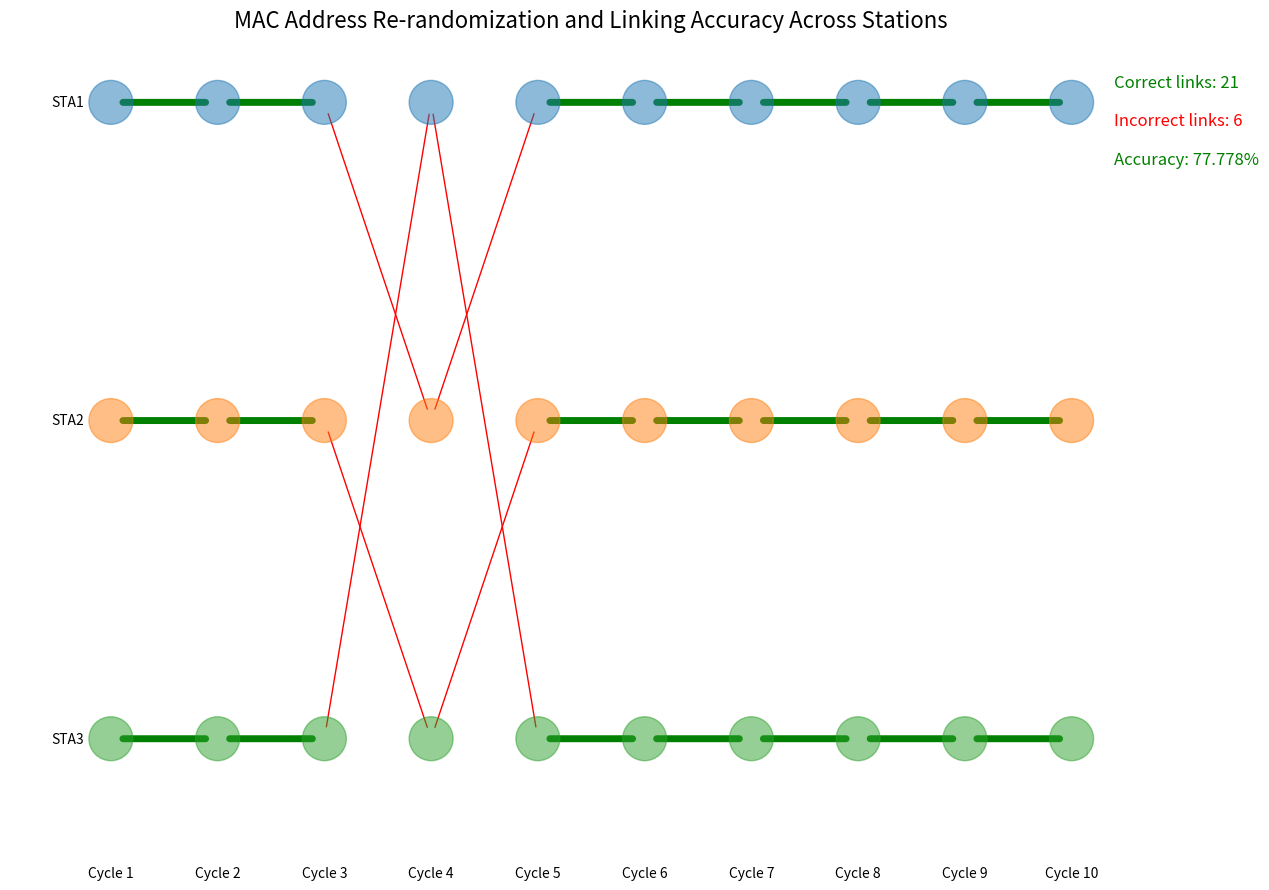

Python code for this plot:
import re
from collections import defaultdict
import matplotlib.pyplot as plt
import networkx as nx
import matplotlib.colors as mcolors

# Sample data as a multi-line string
data = """
[ 9846.846642] Ap: random MAC: be:b9:6f:68:7a:ce base mac: 02:00:00:00:00:00
[ 9846.846646] Ap: random MAC: 4a:d3:ce:ba:ac:4e base mac: 02:00:00:00:01:00
[ 9846.846648] Ap: random MAC: 86:02:1b:6c:28:50 base mac: 02:00:00:00:02:00
[ 9861.846323] Ap: random MAC: 56:ea:f4:60:bd:94 base mac: 02:00:00:00:00:00
[ 9861.846325] Ap: random MAC: de:64:c1:35:5e:96 base mac: 02:00:00:00:01:00
[ 9861.846326] Ap: random MAC: 22:5c:76:c0:1e:f8 base mac: 02:00:00:00:02:00
[ 9876.853205] Ap: random MAC: 72:10:01:86:c5:2c base mac: 02:00:00:00:00:00
[ 9876.853208] Ap: random MAC: 4e:8c:be:cf:a2:62 base mac: 02:00:00:00:01:00
[ 9876.853209] Ap: random MAC: 8a:d1:ef:ae:48:0e base mac: 02:00:00:00:02:00
[ 9891.883882] Ap: random MAC: ea:f0:6c:67:fc:5d base mac: 02:00:00:00:00:00
[ 9891.883890] Ap: random MAC: c2:52:09:f0:e7:62 base mac: 02:00:00:00:01:00
[ 9891.883891] Ap: random MAC: 36:59:14:c3:e4:b3 base mac: 02:00:00:00:02:00
[ 9906.857282] Ap: random MAC: 72:7a:b7:04:61:24 base mac: 02:00:00:00:00:00
[ 9906.857284] Ap: random MAC: 02:d9:1f:18:b0:c4 base mac: 02:00:00:00:01:00
[ 9906.857287] Ap: random MAC: 12:32:c9:da:9a:3c base mac: 02:00:00:00:02:00
[ 9921.846419] Ap: random MAC: 92:08:e8:42:13:d2 base mac: 02:00:00:00:00:00
[ 9921.846422] Ap: random MAC: 2e:51:49:a8:fd:0f base mac: 02:00:00:00:01:00
[ 9921.846424] Ap: random MAC: 4e:04:6c:27:e4:e9 base mac: 02:00:00:00:02:00
[ 9936.846309] Ap: random MAC: 9e:af:4c:5a:0b:9f base mac: 02:00:00:00:00:00
[ 9936.846311] Ap: random MAC: b2:d9:10:d6:6c:8c base mac: 02:00:00:00:01:00
[ 9936.846313] Ap: random MAC: fa:9e:08:5b:a8:40 base mac: 02:00:00:00:02:00
[ 9951.847251] Ap: random MAC: d6:8b:86:23:3c:19 base mac: 02:00:00:00:00:00
[ 9951.847254] Ap: random MAC: 5e:c7:d4:7d:29:6f base mac: 02:00:00:00:01:00
[ 9951.847256] Ap: random MAC: 4a:52:67:4c:f6:8a base mac: 02:00:00:00:02:00
[ 9966.883691] Ap: random MAC: da:22:56:05:33:ab base mac: 02:00:00:00:00:00
[ 9966.883694] Ap: random MAC: 26:71:68:b6:0a:18 base mac: 02:00:00:00:01:00
[ 9966.883695] Ap: random MAC: 7e:1a:a5:25:48:89 base mac: 02:00:00:00:02:00
"""

# Dictionary to store sets of MAC address transitions for each base MAC
mac_sets = defaultdict(set)

# Regex pattern to extract random and base MAC addresses
pattern = re.compile(r"random MAC: ([\da-f:]+) base mac: ([\da-f:]+)")

# Parse the data and populate mac_sets
#for line in data.strip().splitlines():
#    match = pattern.search(line)
#    if match:
#         random_mac, base_mac = match.groups()
#        mac_sets[base_mac].add(random_mac)
#
# Parse the data and populate mac_sets while maintaining order
for line in data.strip().splitlines():
    match = pattern.search(line)
    if match:
        random_mac, base_mac = match.groups()
        if base_mac not in mac_sets:
            mac_sets[base_mac] = []  # Initialize as a list to preserve order
        mac_sets[base_mac].append(random_mac)


# Print the sets
for base_mac, random_macs in mac_sets.items():
    print(f"Base MAC: {base_mac}")
    print("Random MACs:")
    for random_mac in random_macs:
        print(f"  - {random_mac}")
    print()


# Example linking log
linking_log = """
Linked Old MAC: 02:00:00:00:01:00 -> New MAC: 4a:d3:ce:ba:ac:4e with time diff: 0.003876 seconds
Linked Old MAC: 02:00:00:00:02:00 -> New MAC: 86:02:1b:6c:28:50 with time diff: 0.005459 seconds
Linked Old MAC: 02:00:00:00:00:00 -> New MAC: be:b9:6f:68:7a:ce with time diff: 0.005658 seconds
Linked Old MAC: 4a:d3:ce:ba:ac:4e -> New MAC: de:64:c1:35:5e:96 with time diff: 0.006600 seconds
Linked Old MAC: 86:02:1b:6c:28:50 -> New MAC: 22:5c:76:c0:1e:f8 with time diff: 0.002322 seconds
Linked Old MAC: be:b9:6f:68:7a:ce -> New MAC: 56:ea:f4:60:bd:94 with time diff: 0.004542 seconds
Linked Old MAC: de:64:c1:35:5e:96 -> New MAC: 8a:d1:ef:ae:48:0e with time diff: 0.013759 seconds
Linked Old MAC: 22:5c:76:c0:1e:f8 -> New MAC: 72:10:01:86:c5:2c with time diff: 0.014658 seconds
Linked Old MAC: 56:ea:f4:60:bd:94 -> New MAC: 4e:8c:be:cf:a2:62 with time diff: 0.014798 seconds
Linked Old MAC: 8a:d1:ef:ae:48:0e -> New MAC: c2:52:09:f0:e7:62 with time diff: 0.000176 seconds
Linked Old MAC: 72:10:01:86:c5:2c -> New MAC: 36:59:14:c3:e4:b3 with time diff: 0.039985 seconds
Linked Old MAC: 4e:8c:be:cf:a2:62 -> New MAC: ea:f0:6c:67:fc:5d with time diff: 0.046301 seconds
Linked Old MAC: c2:52:09:f0:e7:62 -> New MAC: 02:d9:1f:18:b0:c4 with time diff: 0.035737 seconds
Linked Old MAC: 36:59:14:c3:e4:b3 -> New MAC: 12:32:c9:da:9a:3c with time diff: 0.017077 seconds
Linked Old MAC: ea:f0:6c:67:fc:5d -> New MAC: 72:7a:b7:04:61:24 with time diff: 0.017091 seconds
Linked Old MAC: 02:d9:1f:18:b0:c4 -> New MAC: 2e:51:49:a8:fd:0f with time diff: 0.015178 seconds
Linked Old MAC: 12:32:c9:da:9a:3c -> New MAC: 4e:04:6c:27:e4:e9 with time diff: 0.002825 seconds
Linked Old MAC: 72:7a:b7:04:61:24 -> New MAC: 92:08:e8:42:13:d2 with time diff: 0.010342 seconds
Linked Old MAC: 2e:51:49:a8:fd:0f -> New MAC: b2:d9:10:d6:6c:8c with time diff: 0.024130 seconds
Linked Old MAC: 4e:04:6c:27:e4:e9 -> New MAC: fa:9e:08:5b:a8:40 with time diff: 0.025062 seconds
Linked Old MAC: 92:08:e8:42:13:d2 -> New MAC: 9e:af:4c:5a:0b:9f with time diff: 0.015429 seconds
Linked Old MAC: b2:d9:10:d6:6c:8c -> New MAC: 5e:c7:d4:7d:29:6f with time diff: 0.024220 seconds
Linked Old MAC: fa:9e:08:5b:a8:40 -> New MAC: 4a:52:67:4c:f6:8a with time diff: 0.020144 seconds
Linked Old MAC: 9e:af:4c:5a:0b:9f -> New MAC: d6:8b:86:23:3c:19 with time diff: 0.020820 seconds
Linked Old MAC: 5e:c7:d4:7d:29:6f -> New MAC: 26:71:68:b6:0a:18 with time diff: 0.042865 seconds
Linked Old MAC: 4a:52:67:4c:f6:8a -> New MAC: 7e:1a:a5:25:48:89 with time diff: 0.042806 seconds
Linked Old MAC: d6:8b:86:23:3c:19 -> New MAC: da:22:56:05:33:ab with time diff: 0.456441 seconds

"""



# Create a graph without edges
G = nx.Graph()

# Add nodes to the graph
for base_mac, random_macs in mac_sets.items():
    # Add the base MAC node
    G.add_node(base_mac)
    
    # Add the random MACs as nodes
    for random_mac in random_macs:
        G.add_node(random_mac)
        # For visualization purpose, position the random MAC nodes adjacent to the base MAC
        #G.add_edge(base_mac, random_mac)  # Adding an edge to keep nodes grouped, but it won't be shown


# Parse the linking log and add edges
pattern = re.compile(r"Linked Old MAC: ([0-9a-f:]+) -> New MAC: ([0-9a-f:]+)")
matches = pattern.findall(linking_log)
# Separate edges by color
green_edges = []
red_edges = []
for old_mac, new_mac in matches:
    G.add_edge(old_mac, new_mac)
    # Check if both old_mac and new_mac belong to the same base_mac in mac_sets
    same_set = False
    for base_mac, random_macs in mac_sets.items():
        if old_mac == base_mac or old_mac in random_macs:
            if new_mac == base_mac or new_mac in random_macs:
                same_set = True
                break
    if same_set:
        green_edges.append((old_mac, new_mac))
    else:
        red_edges.append((old_mac, new_mac))


#print no of green and red edges
print(f"Green edges: {len(green_edges)}")
print(f"Red edges: {len(red_edges)}")

# Assign colors to each base_mac and its random_macs
colors = list(mcolors.TABLEAU_COLORS.keys())
node_colors = {}
for i, (base_mac, random_macs) in enumerate(mac_sets.items()):
    color = colors[i % len(colors)]
    node_colors[base_mac] = color
    for random_mac in random_macs:
        node_colors[random_mac] = color


# Position nodes in rows for each base MAC and its random MACs
pos = {}
y = 0  # Initial y-position
x_spacing = 2  # Horizontal spacing between nodes
for base_mac, random_macs in mac_sets.items():
    # Position base MAC node
    pos[base_mac] = (0, y)
    # Position each random MAC node in a row to the right of the base MAC
    for i, random_mac in enumerate(random_macs, 1):
        pos[random_mac] = (i * x_spacing, y)
    y -= 1  # Move down for the next row

# Plot the graph without edges
plt.figure(figsize=(15, 10))
nx.draw_networkx_nodes(G, pos, node_size=1000, node_color=[node_colors[node] for node in G.nodes()], alpha=0.5)
#nx.draw_networkx_labels(G, pos, font_size=6)
#nx.draw_networkx_edges(G, pos, edge_color="red", arrows=True)
nx.draw_networkx_edges(G, pos, edgelist=green_edges, edge_color='green', arrows=True, width=5)
nx.draw_networkx_edges(G, pos, edgelist=red_edges, edge_color='red', arrows=True)

i=1
# Add station names to the left of the first node
for base_mac, random_macs in mac_sets.items():
    plt.text(pos[base_mac][0] - 0.5, pos[base_mac][1], f'STA{i}', horizontalalignment='right', verticalalignment='center', fontsize=10, color='black')
    i += 1


# Add re-randomization event numbers below each column
# Add re-randomization event numbers below each column for the last mac_sets
last_base_mac, last_random_macs = list(mac_sets.items())[-1]
for i, random_mac in enumerate([last_base_mac] + last_random_macs, 1):
    plt.text(pos[random_mac][0], pos[random_mac][1] - 0.4, f'Cycle {i}', horizontalalignment='center', verticalalignment='top', fontsize=10, color='black')

# Print the number of green and red edges on the graph
plt.text(0.95, 0.95, f"Correct links: {len(green_edges)}", horizontalalignment='left', verticalalignment='top', transform=plt.gca().transAxes, fontsize=12, color='green')
plt.text(0.95, 0.90, f"Incorrect links: {len(red_edges)}", horizontalalignment='left', verticalalignment='top', transform=plt.gca().transAxes, fontsize=12, color='red')
plt.text(0.95, 0.85, f"Accuracy: {((len(green_edges) / (len(green_edges) + len(red_edges))) * 100):.3f}%", horizontalalignment='left', verticalalignment='top', transform=plt.gca().transAxes, fontsize=12, color='green')
plt.title("MAC Address Re-randomization and Linking Accuracy Across Stations", fontsize=16)
plt.xlabel("Re-randomization Events")
plt.ylabel("Stations")
plt.axis("off")
plt.savefig("mac_transitions_graph.pdf", bbox_inches="tight", format="pdf")
